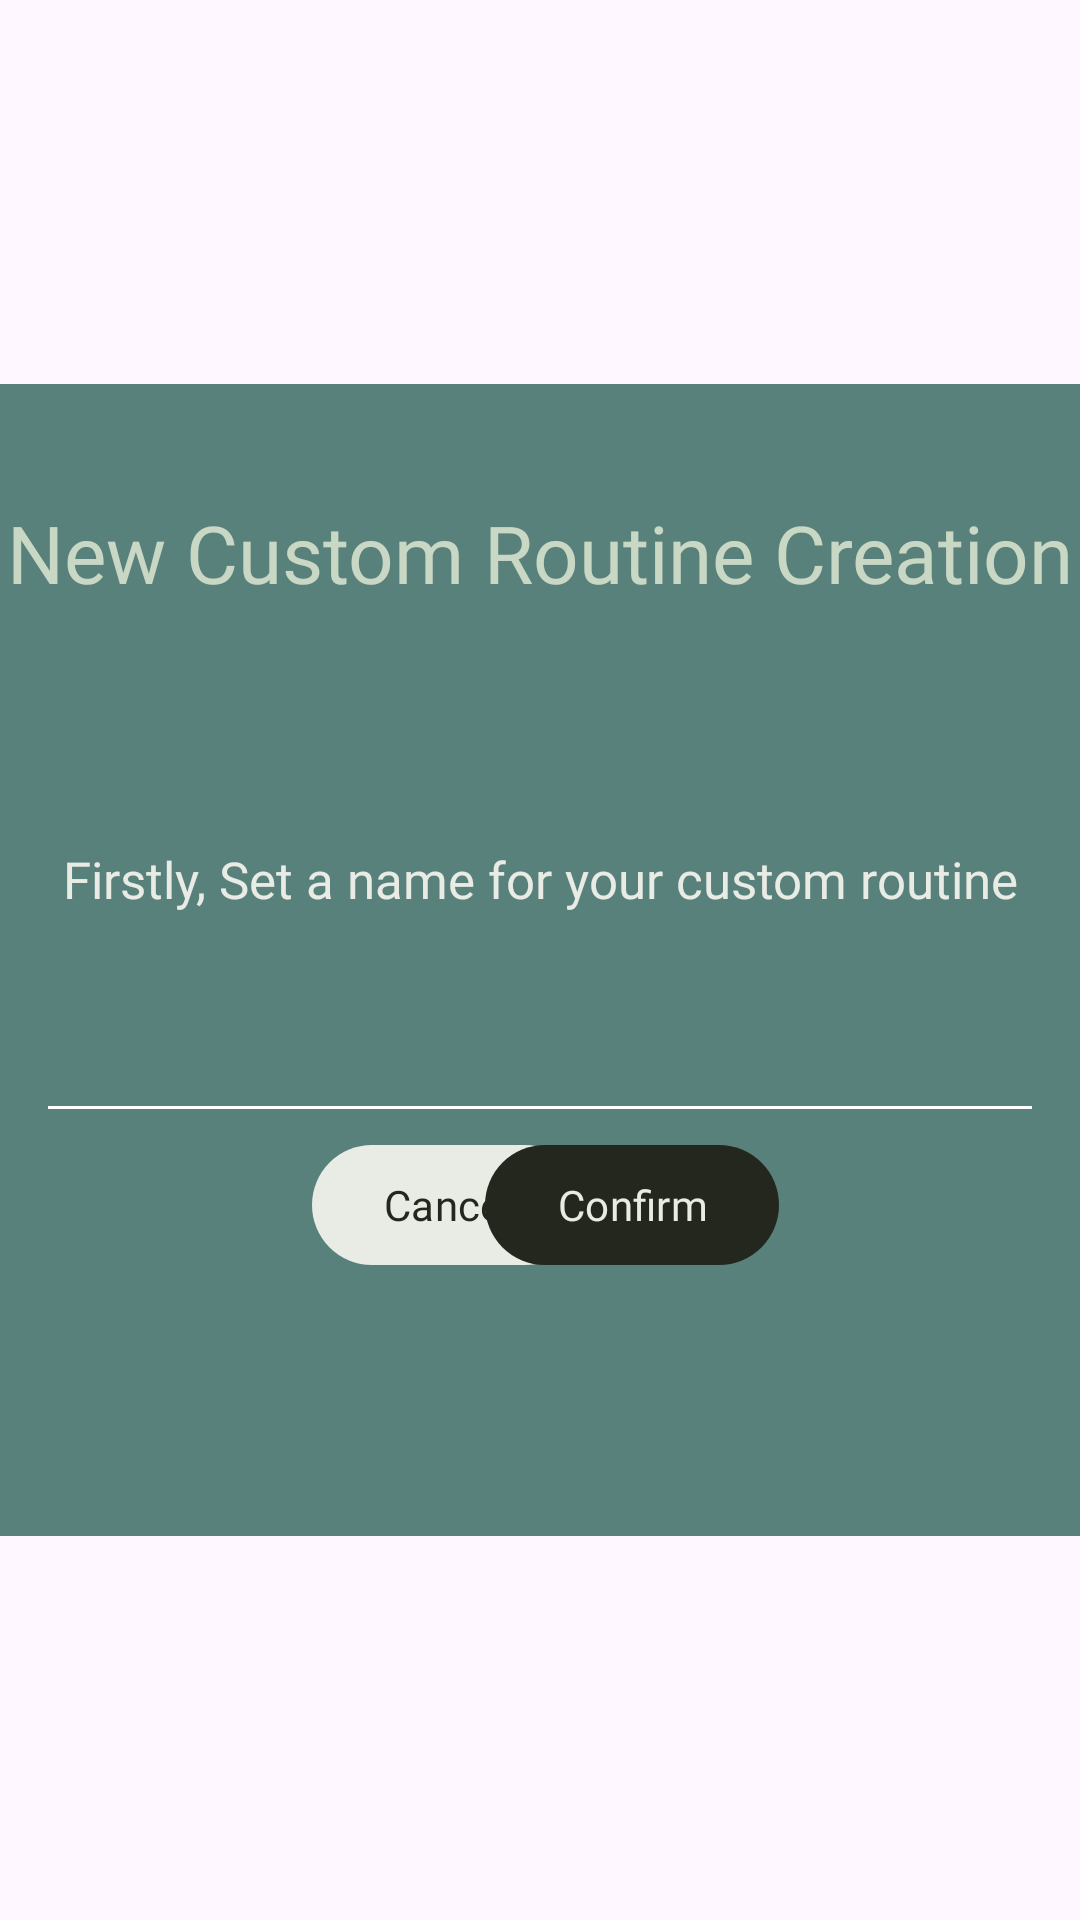

Produce the Android XML layout that renders to this screen, including the resource entries it uses.
<!-- AndroidManifest.xml: application theme Theme.YogArena -->
<!-- res/layout/dialog_routine_name.xml -->
<?xml version="1.0" encoding="utf-8"?>
<FrameLayout xmlns:android="http://schemas.android.com/apk/res/android"
    xmlns:app="http://schemas.android.com/apk/res-auto"
    android:layout_width="match_parent"
    android:layout_height="match_parent"
    android:background="@android:color/transparent">

    <androidx.constraintlayout.widget.ConstraintLayout
        android:layout_width="match_parent"
        android:layout_height="match_parent">

        <androidx.constraintlayout.widget.Guideline
            android:id="@+id/dialog_top"
            android:layout_width="wrap_content"
            android:layout_height="wrap_content"
            android:orientation="horizontal"
            app:layout_constraintGuide_percent="0.2"/>

        <androidx.constraintlayout.widget.Guideline
            android:id="@+id/dialog_bottom"
            android:layout_width="wrap_content"
            android:layout_height="wrap_content"
            android:orientation="horizontal"
            app:layout_constraintGuide_percent="0.8"/>

        <androidx.constraintlayout.widget.ConstraintLayout
            android:layout_width="0dp"
            android:layout_height="0dp"
            android:background="@color/color_2"
            app:layout_constraintStart_toStartOf="parent"
            app:layout_constraintEnd_toEndOf="parent"
            app:layout_constraintTop_toBottomOf="@id/dialog_top"
            app:layout_constraintBottom_toTopOf="@id/dialog_bottom">

            <androidx.constraintlayout.widget.Guideline
                android:id="@+id/header_top"
                android:layout_width="wrap_content"
                android:layout_height="wrap_content"
                android:orientation="horizontal"
                app:layout_constraintGuide_percent="0.1"/>

            <androidx.constraintlayout.widget.Guideline
                android:id="@+id/header_bottom"
                android:layout_width="wrap_content"
                android:layout_height="wrap_content"
                android:orientation="horizontal"
                app:layout_constraintGuide_percent="0.22"/>

            <androidx.constraintlayout.widget.Guideline
                android:id="@+id/desc_top"
                android:layout_width="wrap_content"
                android:layout_height="wrap_content"
                android:orientation="horizontal"
                app:layout_constraintGuide_percent="0.4"/>

            <androidx.constraintlayout.widget.Guideline
                android:id="@+id/desc_bottom"
                android:layout_width="wrap_content"
                android:layout_height="wrap_content"
                android:orientation="horizontal"
                app:layout_constraintGuide_percent="0.46"/>

            <androidx.constraintlayout.widget.Guideline
                android:id="@+id/divider"
                android:layout_width="wrap_content"
                android:layout_height="wrap_content"
                android:orientation="horizontal"
                app:layout_constraintGuide_percent="0.65"/>

            <androidx.constraintlayout.widget.Guideline
                android:id="@+id/button_end"
                android:layout_width="wrap_content"
                android:layout_height="wrap_content"
                android:orientation="vertical"
                app:layout_constraintGuide_percent="0.67"/>

            <androidx.constraintlayout.widget.Guideline
                android:id="@+id/button_middle"
                android:layout_width="wrap_content"
                android:layout_height="wrap_content"
                android:orientation="vertical"
                app:layout_constraintGuide_percent="0.5"/>

            <androidx.constraintlayout.widget.Guideline
                android:id="@+id/button_start"
                android:layout_width="wrap_content"
                android:layout_height="wrap_content"
                android:orientation="vertical"
                app:layout_constraintGuide_percent="0.33"/>

            <TextView
                android:layout_width="0dp"
                android:layout_height="0dp"
                android:text="@string/custom_routine_header"
                android:autoSizeTextType="uniform"
                android:fontFamily="@font/merriweather_bold"
                android:textColor="@color/color_3"
                android:textAlignment="center"
                app:layout_constraintStart_toStartOf="parent"
                app:layout_constraintEnd_toEndOf="parent"
                app:layout_constraintTop_toBottomOf="@id/header_top"
                app:layout_constraintBottom_toTopOf="@id/header_bottom"/>

            <TextView
                android:layout_width="0dp"
                android:layout_height="0dp"
                android:text="@string/custom_routine_desc"
                android:textAlignment="center"
                android:textColor="@color/color_4"
                android:fontFamily="@font/nunito_bold"
                android:autoSizeTextType="uniform"
                app:layout_constraintStart_toStartOf="parent"
                app:layout_constraintEnd_toEndOf="parent"
                app:layout_constraintTop_toBottomOf="@id/desc_top"
                app:layout_constraintBottom_toTopOf="@id/desc_bottom"/>

            <EditText
                android:id="@+id/routineNameInput"
                android:layout_width="match_parent"
                android:layout_height="wrap_content"
                android:layout_marginStart="12dp"
                android:backgroundTint="@color/white"
                android:layout_marginHorizontal="50sp"
                android:ems="10"
                android:inputType="text"
                android:text=""
                android:layout_marginEnd="12dp"
                app:layout_constraintStart_toStartOf="parent"
                app:layout_constraintEnd_toEndOf="parent"
                app:layout_constraintBottom_toTopOf="@id/divider"/>

            <com.google.android.material.button.MaterialButton
                android:layout_width="wrap_content"
                android:layout_height="wrap_content"
                android:text="@string/logout_cancel"
                android:fontFamily="@font/merriweather_bold"
                android:textColor="@color/color_1"
                app:backgroundTint="@color/color_4"
                app:layout_constraintStart_toEndOf="@id/button_start"
                app:layout_constraintEnd_toStartOf="@id/button_middle"
                app:layout_constraintTop_toBottomOf="@id/divider"/>

            <com.google.android.material.button.MaterialButton
                android:layout_width="wrap_content"
                android:layout_height="wrap_content"
                android:text="@string/logout_confirm"
                android:fontFamily="@font/merriweather_bold"
                android:textColor="@color/color_4"
                app:backgroundTint="@color/color_1"
                app:layout_constraintStart_toEndOf="@id/button_middle"
                app:layout_constraintEnd_toStartOf="@id/button_end"
                app:layout_constraintTop_toBottomOf="@id/divider"/>

        </androidx.constraintlayout.widget.ConstraintLayout>


    </androidx.constraintlayout.widget.ConstraintLayout>

</FrameLayout>
<!-- resources referenced by this layout -->
<resources>
  <color name="color_1">#24271D</color>
  <color name="color_2">#59817B</color>
  <color name="color_3">#C9D7C5</color>
  <color name="color_4">#E9EBE5</color>
  <color name="white">#FFFFFFFF</color>
  <string name="custom_routine_desc">Firstly, Set a name for your custom routine</string>
  <string name="custom_routine_header">New Custom Routine Creation</string>
  <string name="logout_cancel">Cancel</string>
  <string name="logout_confirm">Confirm</string>
  <style name="Theme.YogArena" parent="Base.Theme.YogArena" />
  <style name="Base.Theme.YogArena" parent="Theme.Material3.DayNight.NoActionBar">
          
          
      </style>
</resources>
